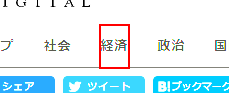
Task: Robotic Enterprise Framework
Workflow: 04)_데이터수집-경제

Step 1: click on the link '経済' in window '社会ニュース：朝日新聞デジタル - Chrome' (chrome.exe)

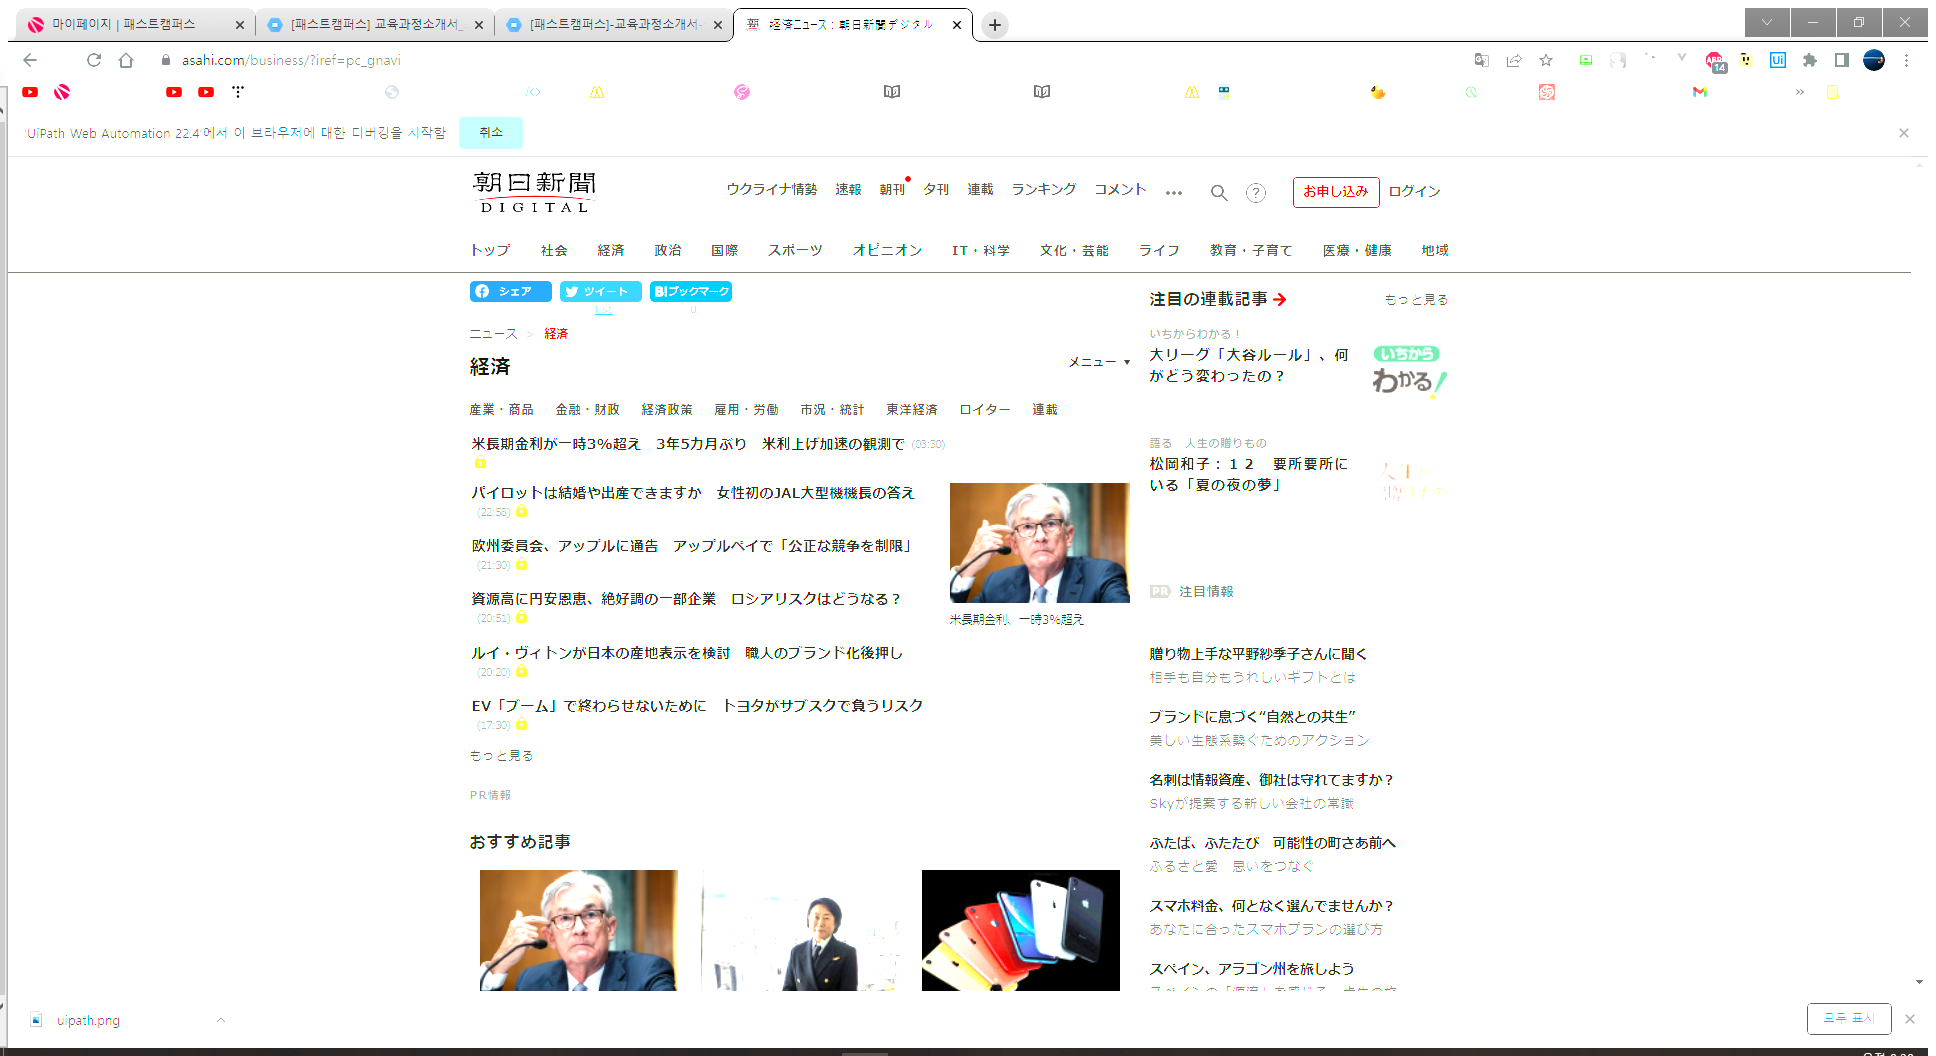
Step 2: Attach Browser '          Page' in window '経済ニュース：朝日新聞デジタル' (chrome.exe)

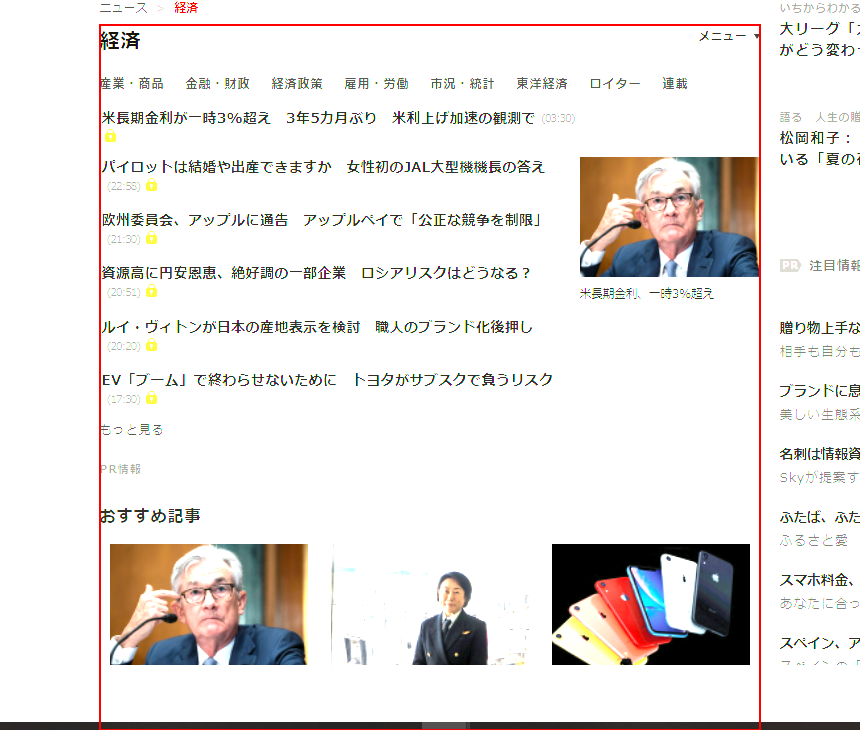
Step 3: get-text from the element